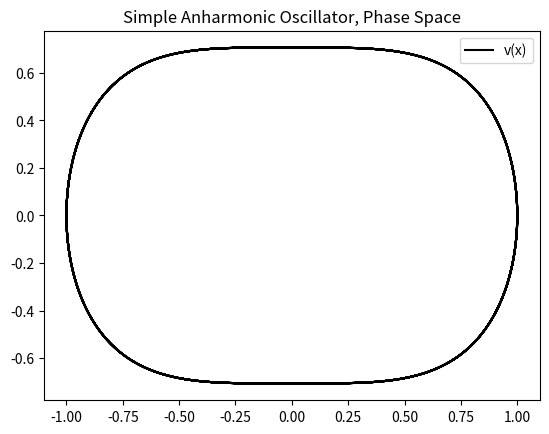

Here is the Python script that generated this plot:
#!/usr/bin/env python3
# -*- coding: utf-8 -*-
"""
Created on Thu Feb 16 11:46:24 2023

[redacted]
"""
import numpy as np
import matplotlib.pyplot as plt

nVals = [1000]

omega = 1

def Dxdt(r, t):
    y = r[1]
    return y
    
def Dydt(r, t):
    x = r[0]
    return -omega**2 * x**3

def fVector(r, t):
    dxdt = Dxdt(r, t)
    dydt = Dydt(r, t)
    return np.array([dxdt, dydt])

def FourthOrderRK():
    for N in nVals:
        tVals = np.linspace(0, 50, N)
        x0 = 1
        dxdt0 = 0
        r0 = [x0, dxdt0]
        h = 50/N
        rList = list()
        for t in tVals:
            k1 = h*fVector(r0, t)
            k2 = h*fVector(r0 + 0.5*k1, t + 0.5*h)
            k3 = h*fVector(r0 + 0.5*k2, t + 0.5*h)
            k4 = h*fVector(r0 + k3, t + h)
            r1 = r0 + 1/6 * (k1 + 2*k2 + 2*k3 + k4)
            rList.append(r1)
            r0 = r1
        rVals = np.array(rList).transpose()
        plt.plot(rVals[0], rVals[1], 'k', label='v(x)')
        np.delete(rVals, 2)
        
FourthOrderRK()
plt.title('Simple Anharmonic Oscillator, Phase Space')
plt.legend()
plt.show()